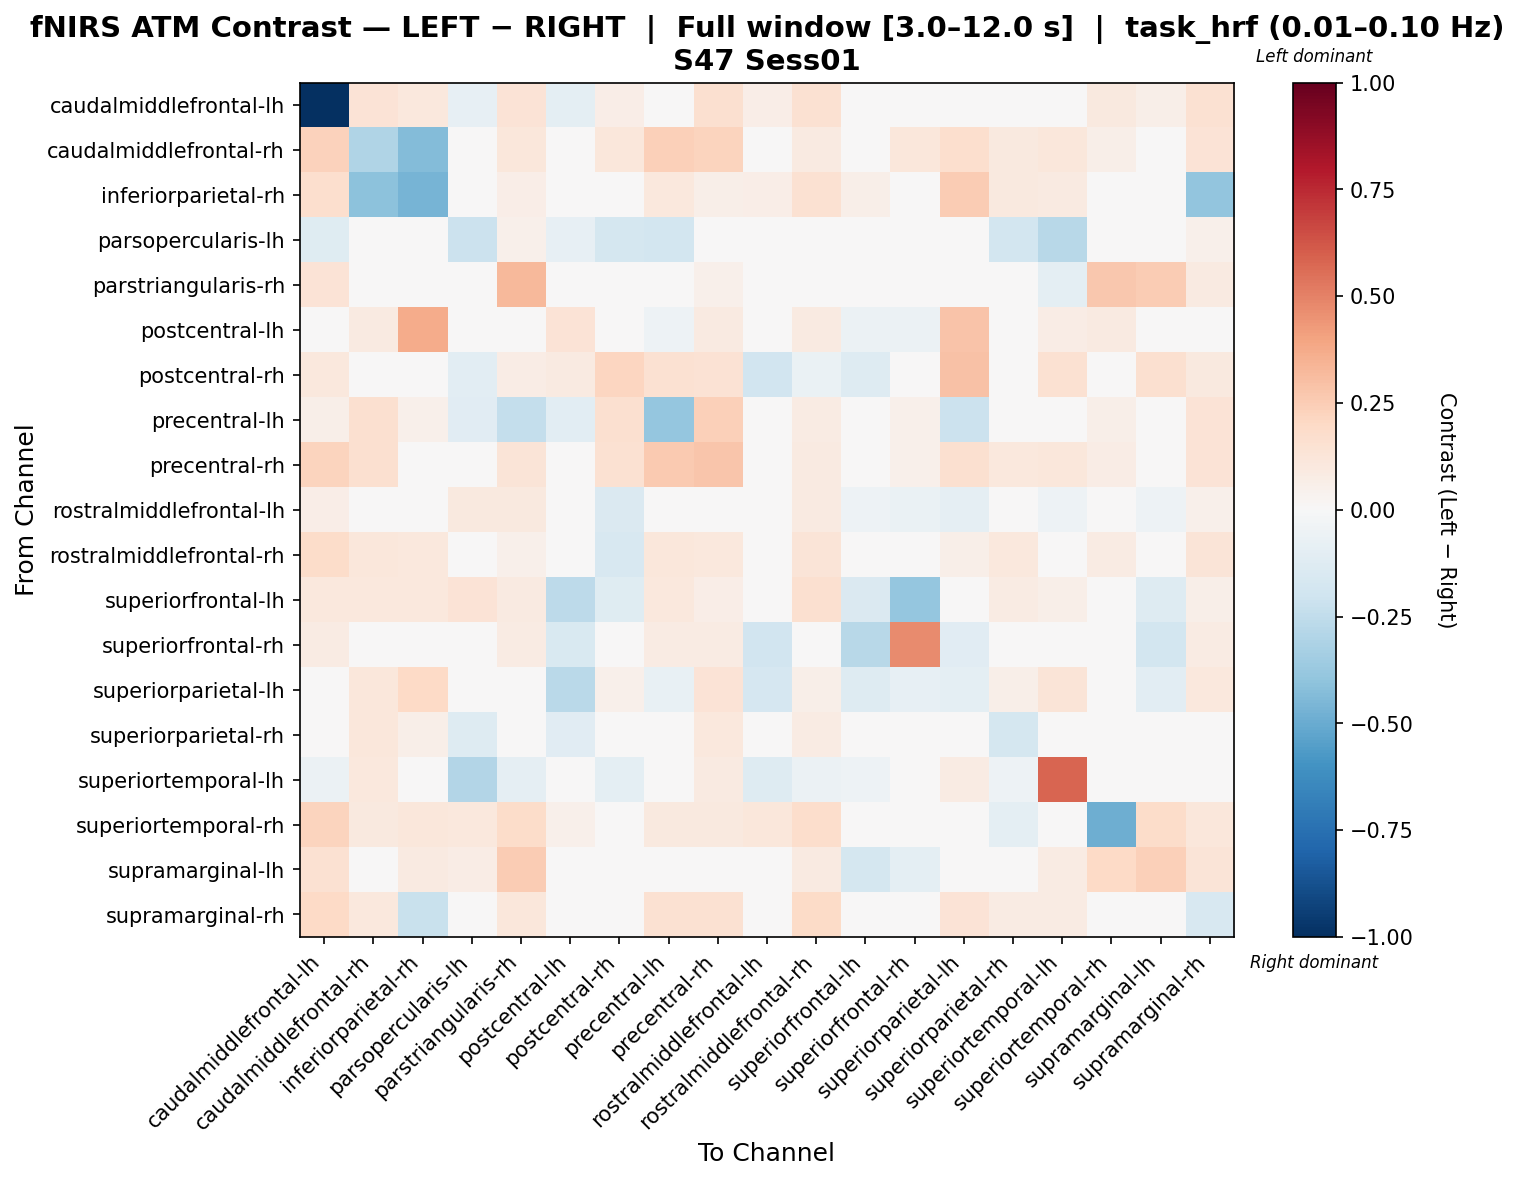

Source data for this figure (header and first rows):
, caudalmiddlefrontal-lh, caudalmiddlefrontal-rh, inferiorparietal-rh, parsopercularis-lh, parstriangularis-rh, postcentral-lh, postcentral-rh, precentral-lh, precentral-rh, rostralmiddlefrontal-lh, rostralmiddlefrontal-rh, superiorfrontal-lh, superiorfrontal-rh, superiorparietal-lh, superiorparietal-rh, superiortemporal-lh, superiortemporal-rh, supramarginal-lh, supramarginal-rh
caudalmiddlefrontal-lh, -1.0, 0.1389, 0.1036, -0.08013, 0.1348, -0.09654, 0.06679, -0.01895, 0.1599, 0.06345, 0.1501, 0.03171, 0.03006, 0.04118, -0.02451, -0.009954, 0.09607, 0.06136, 0.152
caudalmiddlefrontal-rh, 0.2274, -0.3029, -0.4374, 0.0, 0.1132, 0.03292, 0.1132, 0.239, 0.2216, 0.0, 0.09051, 0.03098, 0.1132, 0.1693, 0.09876, 0.1123, 0.06197, 0.0, 0.1345
inferiorparietal-rh, 0.169, -0.4139, -0.4653, 0.04179, 0.06268, 0.02089, 0.0, 0.105, 0.05832, 0.06268, 0.1536, 0.0622, 0.0, 0.2564, 0.1011, 0.08942, 0.04179, 0.04701, -0.3926
parsopercularis-lh, -0.1238, 0.0, 0.03537, -0.2115, 0.05002, -0.08488, -0.1778, -0.1839, 0.0, 0.002358, 0.008421, 0.03756, 0.0, 0.0, -0.1839, -0.2759, 0.02829, 0.008084, 0.05305
parstriangularis-rh, 0.1398, 0.01376, 0.03212, -0.01433, 0.3274, 0.0, -0.04645, 0.006465, 0.05276, -0.0005661, 0.00861, -0.007031, 0.02065, -0.02458, 0.0, -0.09921, 0.2701, 0.2518, 0.08718
postcentral-lh, -0.02054, 0.0879, 0.3704, -0.04647, 0.0, 0.1347, 0.03619, -0.05153, 0.0879, 0.0, 0.0879, -0.05809, -0.05809, 0.2865, -0.03991, 0.07762, 0.0879, 0.03619, 0.0
postcentral-rh, 0.1067, 0.032, 0.0, -0.1067, 0.07691, 0.09025, 0.2129, 0.1493, 0.144, -0.1921, -0.06862, -0.1281, 0.002251, 0.2937, 0.0, 0.1551, 0.0, 0.1565, 0.09446
precentral-lh, 0.06045, 0.1606, 0.05238, -0.1101, -0.2386, -0.1086, 0.1611, -0.3848, 0.2371, 0.0, 0.08329, 0.03104, 0.05179, -0.2148, -0.007236, 0.02989, 0.06014, 0.0, 0.1364
precentral-rh, 0.2211, 0.1631, 0.03465, 0.0, 0.1294, 0.03926, 0.1519, 0.2641, 0.2757, 0.0, 0.08978, 0.02772, 0.05065, 0.1584, 0.1062, 0.1132, 0.07391, 0.0, 0.138
rostralmiddlefrontal-lh, 0.0679, 0.0, 0.04527, 0.09401, 0.09917, 0.0, -0.1441, 0.0, 0.0, -0.02496, 0.0917, -0.05048, -0.06351, -0.08793, 0.0, -0.0513, 0.02587, -0.0533, 0.05167
rostralmiddlefrontal-rh, 0.1798, 0.1134, 0.1027, -0.03163, 0.05378, 0.0463, -0.1582, 0.1134, 0.1047, -0.01265, 0.1263, 0.01547, 0.006327, 0.05841, 0.1071, -0.01314, 0.08029, -0.006327, 0.1325
superiorfrontal-lh, 0.1086, 0.1086, 0.1086, 0.1334, 0.08868, -0.2634, -0.1198, 0.1086, 0.0679, -0.02174, 0.1601, -0.1443, -0.3843, -0.01118, 0.08149, 0.05532, 0.0, -0.1318, 0.05512
superiorfrontal-rh, 0.08259, 0.03671, 0.0, 0.0, 0.08259, -0.1528, -0.01132, 0.08259, 0.08259, -0.1878, 0.0, -0.2743, 0.4716, -0.1144, 0.0, 0.0, 0.0, -0.1806, 0.08259
superiorparietal-lh, 0.01253, 0.1118, 0.2002, 0.0, 0.04532, -0.27, 0.05319, -0.07238, 0.1395, -0.1698, 0.0623, -0.1306, -0.07919, -0.09396, 0.06009, 0.1322, 0.0, -0.1082, 0.107
superiorparietal-rh, -0.01283, 0.1137, 0.05572, -0.1267, 0.0, -0.117, 0.0, -0.008371, 0.1025, 0.0, 0.08247, 0.0312, 0.0, 0.04458, -0.1756, 0.0104, -0.02455, 0.0, 0.02452
superiortemporal-lh, -0.05774, 0.1072, 0.04467, -0.2915, -0.09041, -0.04319, -0.09976, -0.03624, 0.08756, -0.1266, -0.06045, -0.05155, 0.0, 0.07863, -0.05233, 0.5835, 0.01057, -0.02208, 0.01966
superiortemporal-rh, 0.2258, 0.09998, 0.1164, 0.1019, 0.1851, 0.05312, 0.0, 0.09998, 0.09998, 0.1164, 0.1758, 0.0, 0.0, 0.0, -0.1003, 0.03427, -0.4914, 0.1851, 0.1164
supramarginal-lh, 0.1529, 0.0, 0.08753, 0.07668, 0.2502, 0.04484, 0.009828, 0.0, 0.0, -0.0463, 0.0926, -0.1775, -0.1003, -0.01849, 0.0, 0.08059, 0.1982, 0.2404, 0.1273
supramarginal-rh, 0.1981, 0.1043, -0.2205, 0.04204, 0.1099, 0.0, 0.01176, 0.1496, 0.1496, 0.002058, 0.1909, 0.03197, 0.0291, 0.1366, 0.08488, 0.08488, 0.02587, 0.04527, -0.1576
